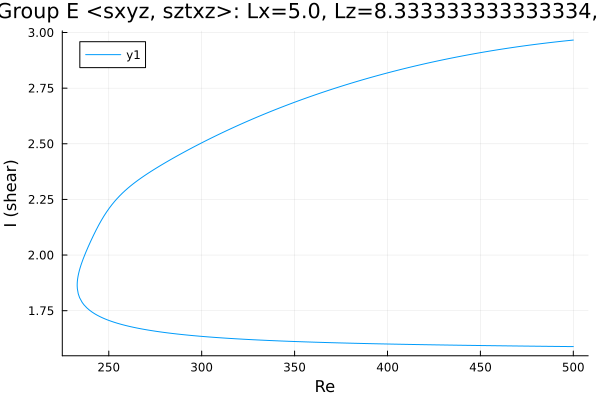

Data behind this chart, as committed beside it:
Re, shear
500.0, 2.966
499, 2.965
497.6, 2.964
496.2, 2.963
494.7, 2.962
493.3, 2.96
491.9, 2.959
490.5, 2.958
489.1, 2.956
487.7, 2.955
486.3, 2.954
484.8, 2.952
483.4, 2.951
482, 2.949
480.6, 2.948
479.2, 2.946
477.8, 2.945
476.4, 2.943
475, 2.942
473.5, 2.94
472.1, 2.938
470.7, 2.937
469.3, 2.935
467.9, 2.933
466.5, 2.932
465.1, 2.93
463.6, 2.928
462.2, 2.926
460.8, 2.924
459.4, 2.923
458.6, 2.922
457.1, 2.92
455.7, 2.918
454.3, 2.916
452.9, 2.914
451.5, 2.912
450.1, 2.91
448.7, 2.908
447.2, 2.906
445.8, 2.903
444.4, 2.901
443, 2.899
441.6, 2.897
440.2, 2.895
438.8, 2.892
437.3, 2.89
435.9, 2.888
434.5, 2.885
433.1, 2.883
431.7, 2.881
430.3, 2.878
428.9, 2.876
427.4, 2.873
426, 2.871
424.6, 2.868
423.2, 2.865
421.8, 2.863
420.4, 2.86
419, 2.858
418, 2.856
... 387 more rows
